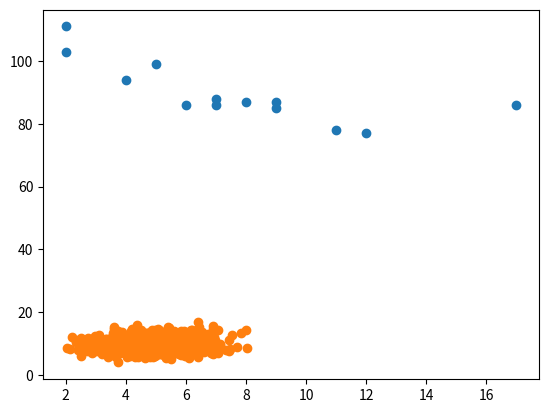

Recreate this plot in Python.
# [redacted]

# Machine Learning - Scatter Plot

# # Solution 1 - Scatter Plot
# # Use the scatter() method to draw a scatter plot diagram
import matplotlib.pyplot as plt

x = [5,7,8,7,2,17,2,9,4,11,12,9,6]
y = [99,86,87,88,111,86,103,87,94,78,77,85,86]

plt.scatter(x, y)
plt.show()




# Solution 2 - Random Data Distributions
# A scatter plot with 1000 dots
import numpy
import matplotlib.pyplot as plt

x = numpy.random.normal(5.0, 1.0, 1000)
y = numpy.random.normal(10.0, 2.0, 1000)

plt.scatter(x, y)
plt.show()
